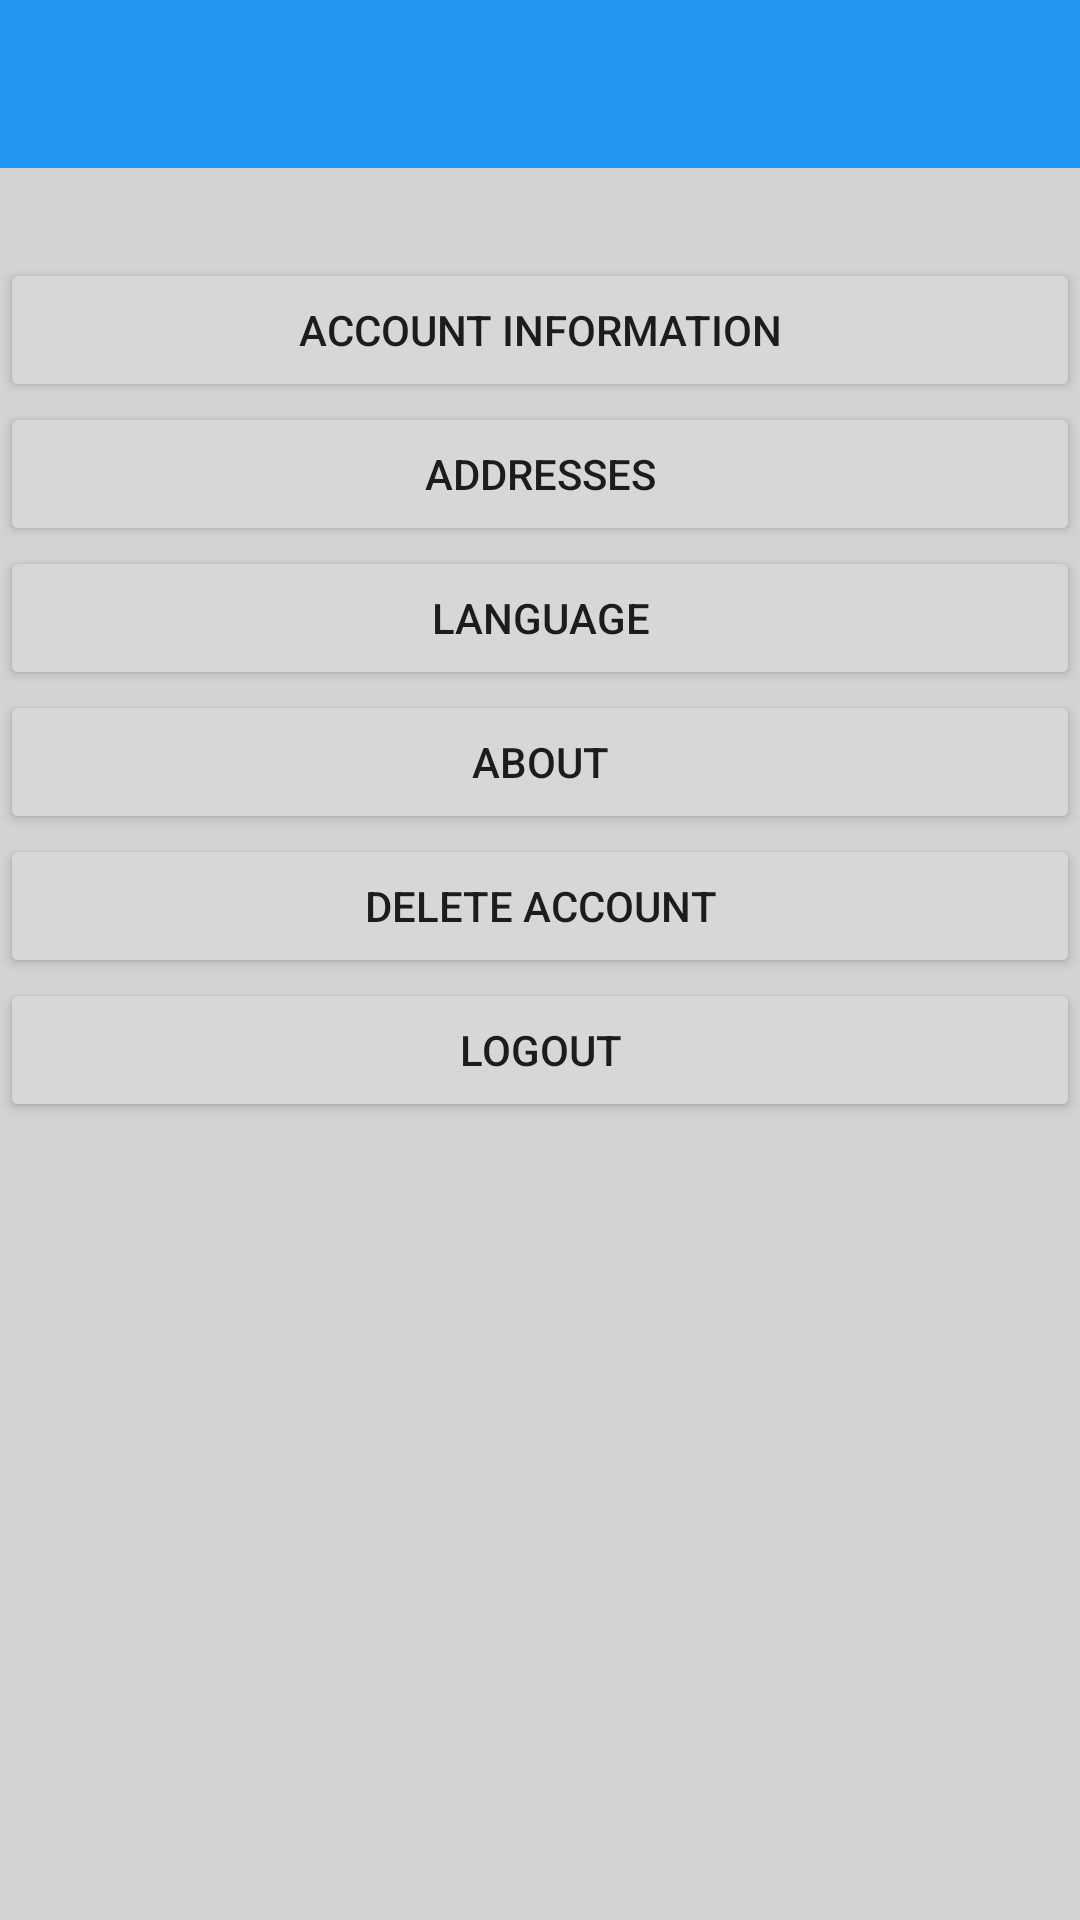

Android layout source for this screen:
<!-- AndroidManifest.xml: application theme Theme.Furniture4U -->
<!-- res/layout/activity_settings.xml -->
<?xml version="1.0" encoding="utf-8"?>
<androidx.constraintlayout.widget.ConstraintLayout xmlns:android="http://schemas.android.com/apk/res/android"
    xmlns:app="http://schemas.android.com/apk/res-auto"
    xmlns:tools="http://schemas.android.com/tools"
    android:layout_width="match_parent"
    android:layout_height="match_parent"
    android:background="@color/light_gray"
    tools:context=".com.SettingsActivity">

    <androidx.appcompat.widget.Toolbar
        android:id="@+id/toolbar"
        android:layout_width="match_parent"
        android:layout_height="wrap_content"
        android:background="?attr/colorPrimary"
        android:minHeight="?attr/actionBarSize"
        android:theme="?attr/actionBarTheme"
        app:layout_constraintEnd_toEndOf="parent"
        app:layout_constraintStart_toStartOf="parent"
        app:layout_constraintTop_toTopOf="parent" />

    <androidx.core.widget.NestedScrollView
        android:layout_width="0dp"
        android:layout_height="wrap_content"
        android:layout_marginTop="30dp"
        android:fillViewport="true"
        app:layout_constraintEnd_toEndOf="parent"
        app:layout_constraintStart_toStartOf="parent"
        app:layout_constraintTop_toBottomOf="@+id/toolbar">

        <LinearLayout
            android:layout_width="match_parent"
            android:layout_height="wrap_content"
            android:layout_gravity="center_horizontal"
            android:foregroundGravity="center_horizontal"
            android:gravity="center_horizontal"
            android:orientation="vertical">

            <Button
                android:id="@+id/button30"
                android:layout_width="match_parent"
                android:layout_height="wrap_content"
                android:insetTop="0dp"
                android:insetBottom="0dp"
                android:text="Account Information"
                app:icon="@drawable/baseline_person_24" />

            <Button
                android:id="@+id/button31"
                android:layout_width="match_parent"
                android:layout_height="wrap_content"
                android:insetTop="0dp"
                android:insetBottom="0dp"
                android:text="Addresses"
                app:icon="@drawable/baseline_location_on_24" />

            <Button
                android:id="@+id/button32"
                android:layout_width="match_parent"
                android:layout_height="wrap_content"
                android:insetTop="0dp"
                android:insetBottom="0dp"
                android:text="Language"
                app:icon="@drawable/baseline_language_24" />

            <Button
                android:id="@+id/button33"
                android:layout_width="match_parent"
                android:layout_height="wrap_content"
                android:insetTop="0dp"
                android:insetBottom="0dp"
                android:text="About"
                app:icon="@drawable/baseline_info_24" />

            <Button
                android:id="@+id/button34"
                android:layout_width="match_parent"
                android:layout_height="wrap_content"
                android:insetTop="0dp"
                android:insetBottom="0dp"
                android:text="Delete Account"
                app:icon="@drawable/baseline_delete_24" />

            <Button
                android:id="@+id/button35"
                android:layout_width="match_parent"
                android:layout_height="wrap_content"
                android:insetTop="0dp"
                android:insetBottom="0dp"
                android:text="Logout"
                app:icon="@drawable/baseline_logout_24" />
        </LinearLayout>
    </androidx.core.widget.NestedScrollView>


</androidx.constraintlayout.widget.ConstraintLayout>
<!-- resources referenced by this layout -->
<resources>
  <color name="light_gray">#D3D3D3</color>
  <style name="Theme.Furniture4U" parent="Theme.MaterialComponents.DayNight.NoActionBar">
          
          <item name="windowActionBar">false</item>
          <item name="windowNoTitle">true</item>
          <item name="colorPrimary">@color/medium_blue</item>
          <item name="colorPrimaryVariant">@color/medium_blue</item>
          <item name="colorOnPrimary">@color/white</item>
          
          <item name="colorSecondary">@color/teal_200</item>
          <item name="colorSecondaryVariant">@color/teal_700</item>
          <item name="colorOnSecondary">@color/black</item>
          
          <item name="android:statusBarColor">?attr/colorPrimaryVariant</item>
          
      </style>
  <color name="medium_blue">#2196F3</color>
  <color name="white">#FFFFFFFF</color>
  <color name="teal_200">#FF03DAC5</color>
  <color name="teal_700">#FF018786</color>
  <color name="black">#FF000000</color>
</resources>
